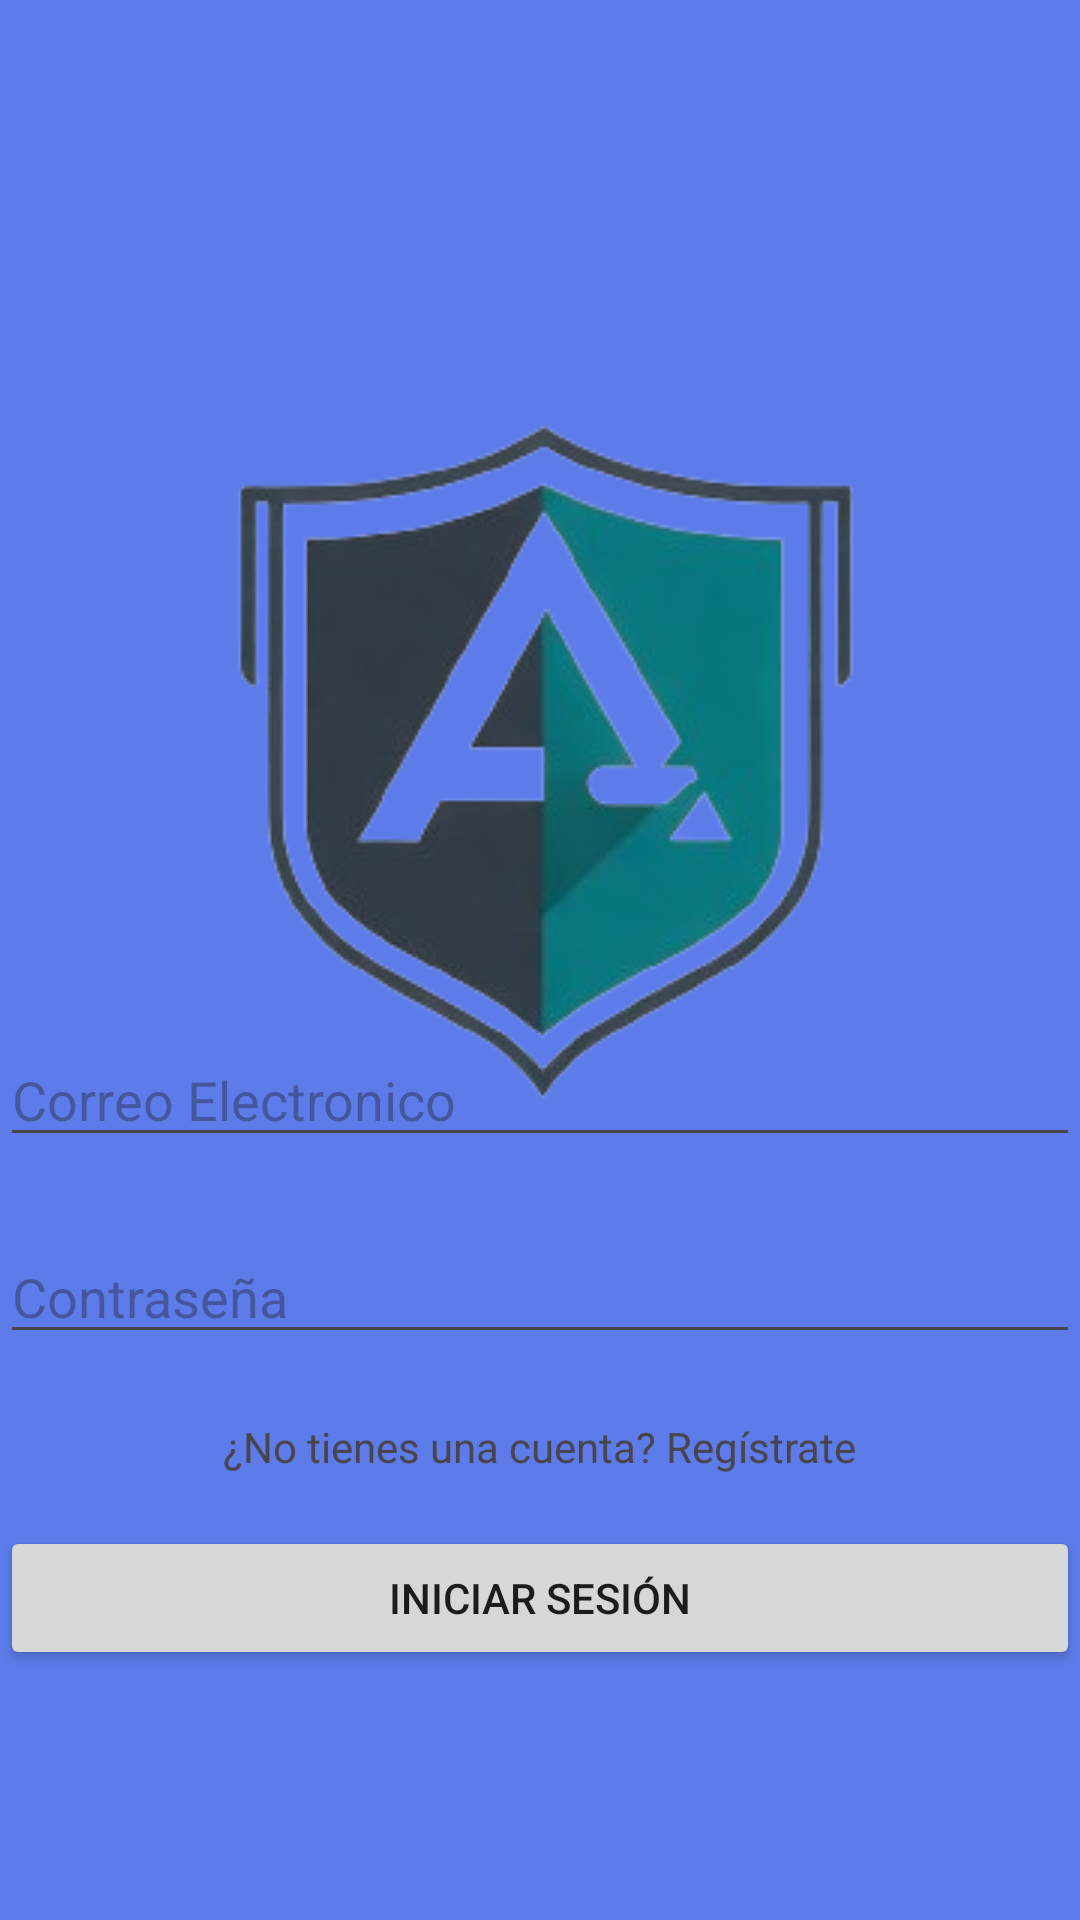

Produce the Android XML layout that renders to this screen, including the resource entries it uses.
<!-- AndroidManifest.xml: application theme Theme.Proyecto_AppNotas -->
<!-- res/layout/activity_login.xml -->
<?xml version="1.0" encoding="utf-8"?>
<androidx.constraintlayout.widget.ConstraintLayout xmlns:android="http://schemas.android.com/apk/res/android"
    xmlns:app="http://schemas.android.com/apk/res-auto"
    xmlns:tools="http://schemas.android.com/tools"
    android:id="@+id/main"
    android:layout_width="match_parent"
    android:layout_height="match_parent"
    android:background="#5D7CEA">


    <EditText
        android:id="@+id/Email"
        android:layout_width="match_parent"
        android:layout_height="wrap_content"
        android:hint="Correo Electronico"
        android:inputType="text"
        app:layout_constraintBottom_toBottomOf="parent"
        app:layout_constraintEnd_toEndOf="parent"
        app:layout_constraintHorizontal_bias="0.0"
        app:layout_constraintStart_toStartOf="parent"
        app:layout_constraintTop_toTopOf="parent"
        app:layout_constraintVertical_bias="0.575" />

    <EditText
        android:id="@+id/Password"
        android:layout_width="match_parent"
        android:layout_height="wrap_content"
        android:layout_below="@id/Email"
        android:hint="Contraseña"
        android:inputType="textPassword"
        app:layout_constraintBottom_toBottomOf="parent"
        app:layout_constraintEnd_toEndOf="parent"
        app:layout_constraintHorizontal_bias="0.0"
        app:layout_constraintStart_toStartOf="parent"
        app:layout_constraintTop_toTopOf="parent"
        app:layout_constraintVertical_bias="0.685" />

    <Button
        android:id="@+id/Login"
        android:layout_width="match_parent"
        android:layout_height="wrap_content"
        android:layout_below="@id/Password"
        android:text="Iniciar sesión"
        app:layout_constraintBottom_toBottomOf="parent"
        app:layout_constraintStart_toStartOf="parent"
        app:layout_constraintTop_toTopOf="parent"
        app:layout_constraintVertical_bias="0.859" />

    <TextView
        android:id="@+id/Registro"
        android:layout_width="wrap_content"
        android:layout_height="wrap_content"
        android:layout_centerHorizontal="true"
        android:autoLink="web"
        android:clickable="true"
        android:text="¿No tienes una cuenta? Regístrate"
        app:layout_constraintBottom_toBottomOf="parent"
        app:layout_constraintEnd_toEndOf="parent"
        app:layout_constraintStart_toStartOf="parent"
        app:layout_constraintTop_toTopOf="parent"
        app:layout_constraintVertical_bias="0.761" />

    <ImageView
        android:id="@+id/imageView3"
        android:layout_width="1194dp"
        android:layout_height="500dp"
        app:layout_constraintBottom_toBottomOf="parent"
        app:layout_constraintEnd_toEndOf="parent"
        app:layout_constraintStart_toStartOf="parent"
        app:layout_constraintTop_toTopOf="parent"
        app:layout_constraintVertical_bias="0.0"
        app:srcCompat="@drawable/logo" />

</androidx.constraintlayout.widget.ConstraintLayout>
<!-- resources referenced by this layout -->
<resources>
  <!-- drawable logo: jpg bitmap (drawable, 63034 bytes) -->
  <style name="Theme.Proyecto_AppNotas" parent="Base.Theme.Proyecto_AppNotas" />
  <style name="Base.Theme.Proyecto_AppNotas" parent="Theme.Material3.DayNight.NoActionBar">
          
          
      </style>
</resources>
